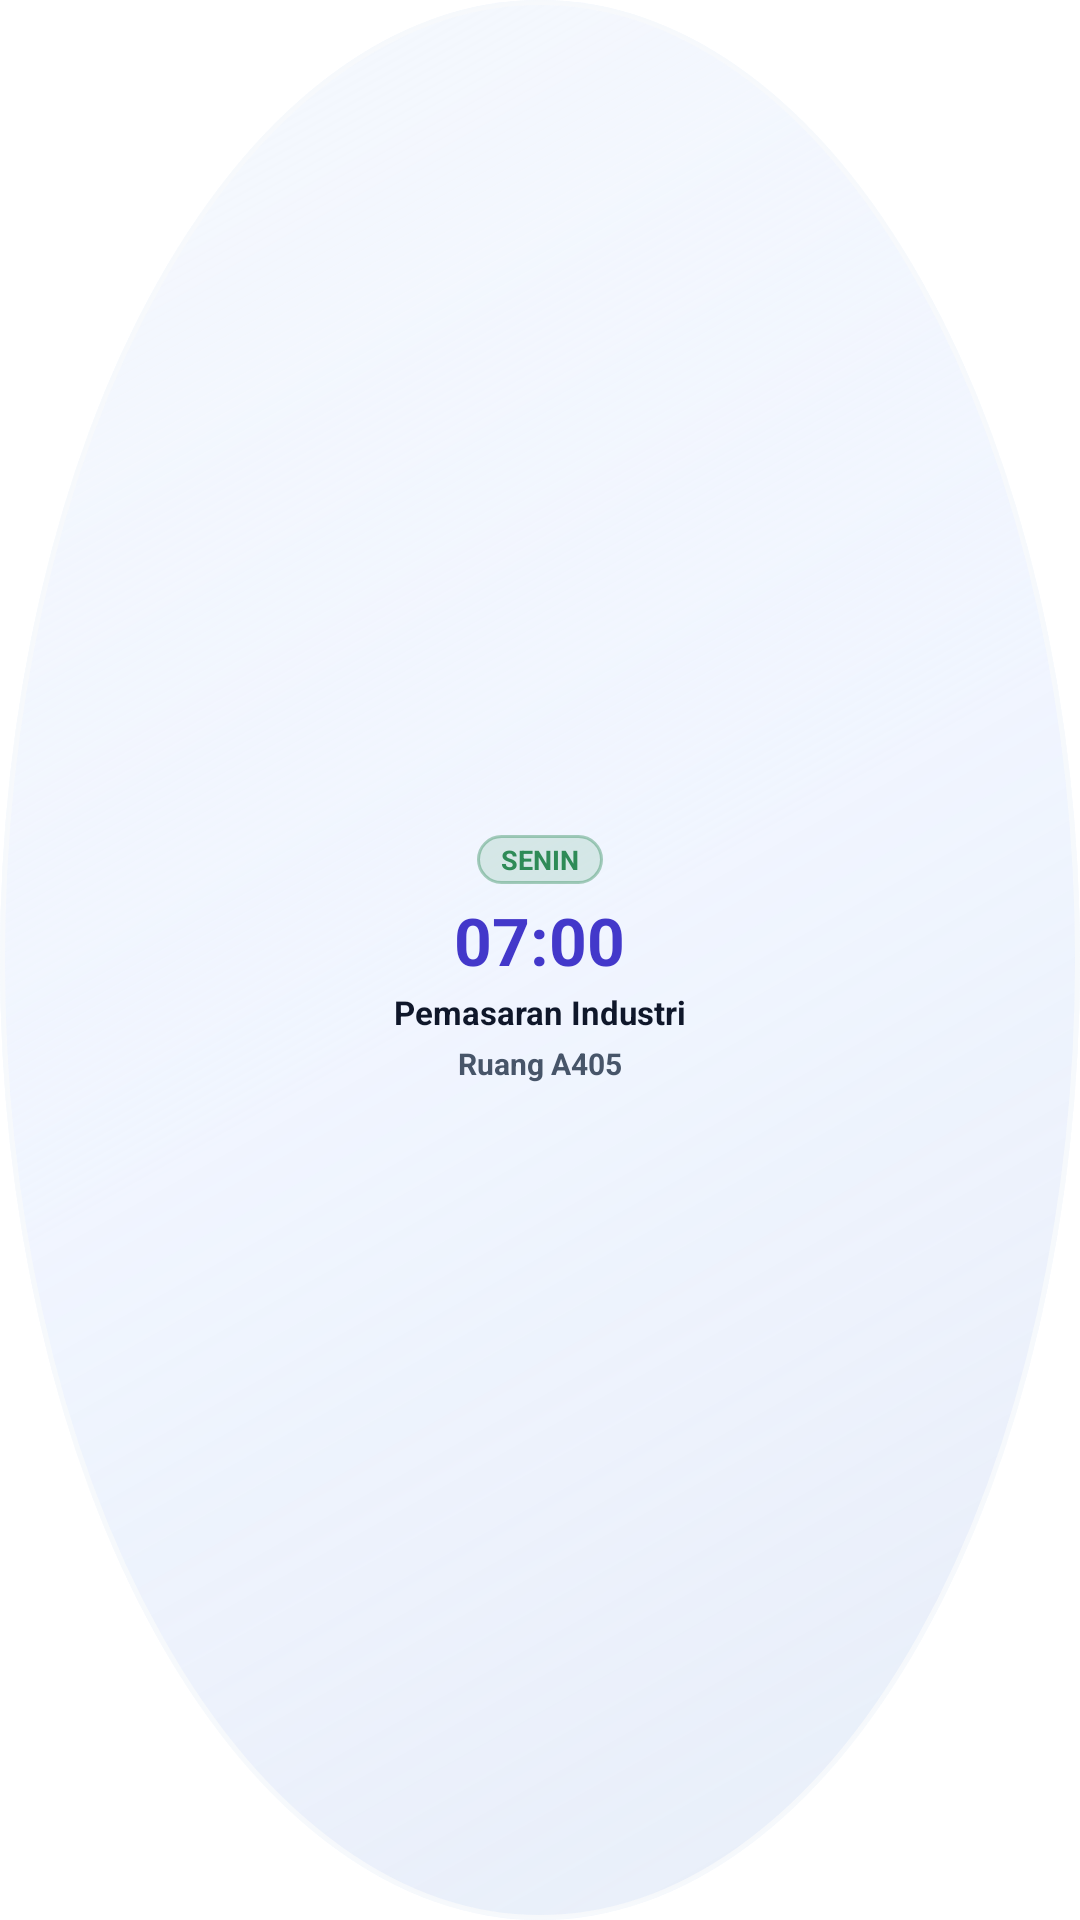

This screen was rendered from an Android layout file. Write that file and the resources it references.
<!-- AndroidManifest.xml: application theme Theme.AbsenGuard -->
<!-- res/layout/widget_circle_orb.xml -->
<?xml version="1.0" encoding="utf-8"?>
<LinearLayout xmlns:android="http://schemas.android.com/apk/res/android"
    android:id="@+id/orb_widget_root"
    android:layout_width="match_parent"
    android:layout_height="match_parent"
    android:background="@drawable/widget_glass_circle"
    android:gravity="center"
    android:orientation="vertical"
    android:padding="14dp">

    <TextView
        android:id="@+id/orb_day_badge"
        android:layout_width="wrap_content"
        android:layout_height="wrap_content"
        android:background="@drawable/widget_glass_pill"
        android:paddingLeft="8dp"
        android:paddingTop="2dp"
        android:paddingRight="8dp"
        android:paddingBottom="2dp"
        android:text="SENIN"
        android:textColor="#2E8B57"
        android:textSize="9sp"
        android:textStyle="bold" />

    <TextView
        android:id="@+id/orb_time_big"
        android:layout_width="wrap_content"
        android:layout_height="wrap_content"
        android:layout_marginTop="4dp"
        android:text="07:00"
        android:textColor="#4338CA"
        android:textSize="22sp"
        android:textStyle="bold" />

    <TextView
        android:id="@+id/orb_course_name"
        android:layout_width="match_parent"
        android:layout_height="wrap_content"
        android:layout_marginTop="2dp"
        android:ellipsize="end"
        android:gravity="center"
        android:maxLines="2"
        android:text="Pemasaran Industri"
        android:textColor="#0F172A"
        android:textSize="11sp"
        android:textStyle="bold" />

    <TextView
        android:id="@+id/orb_room_text"
        android:layout_width="wrap_content"
        android:layout_height="wrap_content"
        android:layout_marginTop="3dp"
        android:text="Ruang A405"
        android:textColor="#475569"
        android:textSize="10sp"
        android:textStyle="bold" />
</LinearLayout>
<!-- resources referenced by this layout -->
<resources>
  <!-- drawable widget_glass_circle (drawable) -->
  <?xml version="1.0" encoding="utf-8"?>
  <layer-list xmlns:android="http://schemas.android.com/apk/res/android">
      <item>
          <shape android:shape="oval">
              <solid android:color="#E0EEF4FF" />
          </shape>
      </item>
      <item>
          <shape android:shape="oval">
              <gradient
                  android:angle="315"
                  android:centerColor="#14F8FAFC"
                  android:endColor="#38CBD5E1"
                  android:startColor="#99F8FAFC" />
              <stroke
                  android:width="1.5dp"
                  android:color="#E6F8FAFC" />
          </shape>
      </item>
  </layer-list>
  <!-- drawable widget_glass_pill (drawable) -->
  <?xml version="1.0" encoding="utf-8"?>
  <shape xmlns:android="http://schemas.android.com/apk/res/android"
      android:shape="rectangle">
      <solid android:color="#242E8B57" />
      <corners android:radius="14dp" />
      <stroke
          android:width="1dp"
          android:color="#662E8B57" />
  </shape>
  <style name="Theme.AbsenGuard" parent="Theme.MaterialComponents.Light.NoActionBar">
          <item name="android:statusBarColor">#EEF1F6</item>
          <item name="android:windowLightStatusBar">true</item>
      </style>
</resources>
